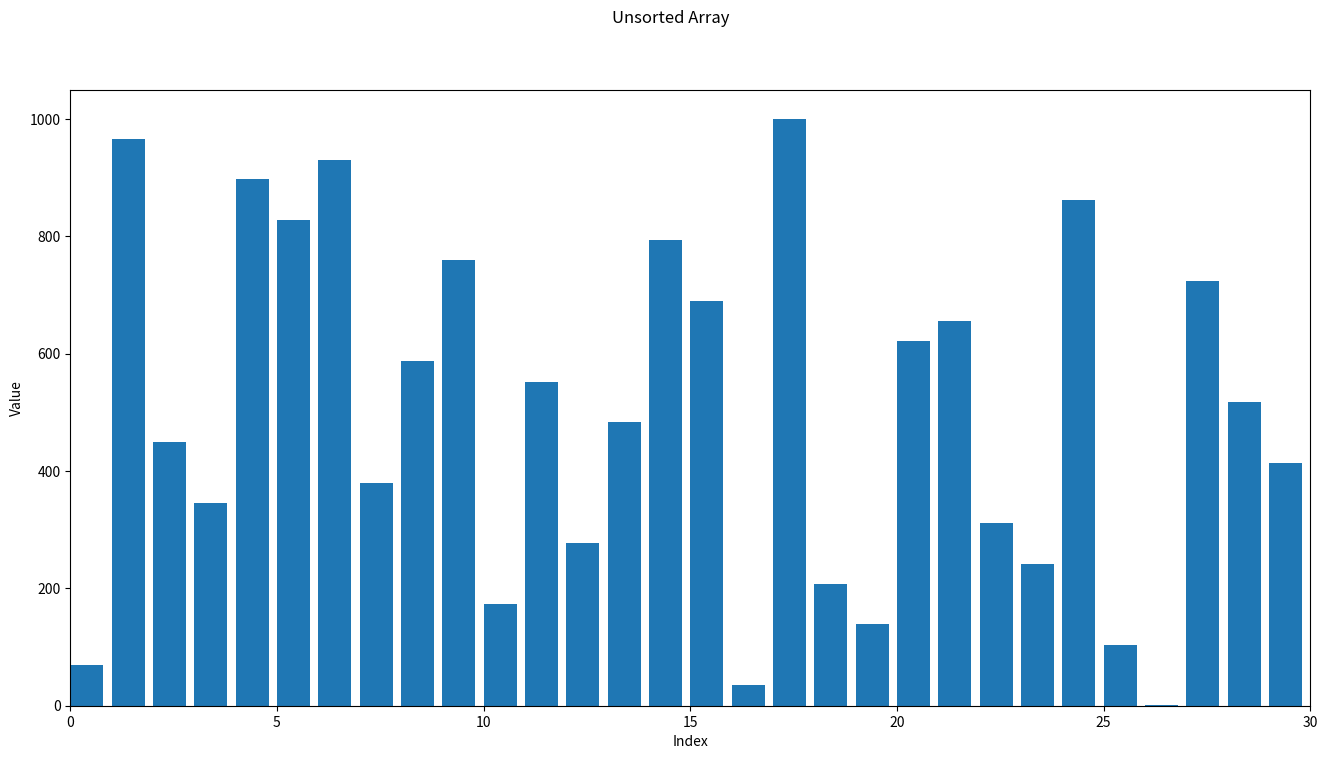
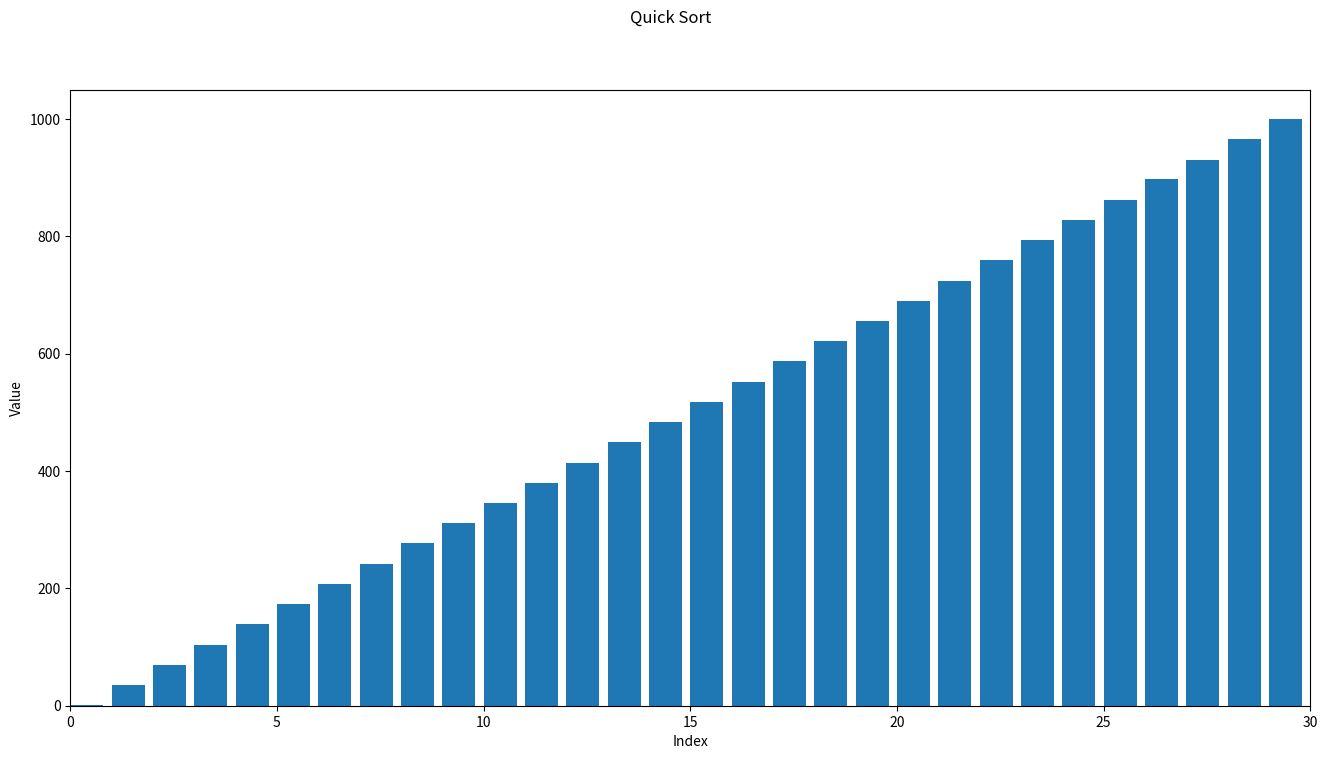

The script that saved these images, in order:
import numpy as np
from numpy.core.fromnumeric import partition
from numpy.random import default_rng
import scipy
import matplotlib.pyplot as plt
import matplotlib.animation as animation


class TrackedArray():
    def __init__(self, arr):
        self.arr = np.copy(arr)
        self.reset()

    def reset(self):
        self.indices = []
        self.values = []
        self.access_type = []
        self.full_copies = []

    def __getitem__(self, key):
        self.track(key, "get")
        return self.arr.__getitem__(key)

    def __setitem__(self, key, value):
        self.arr.__setitem__(key, value)
        self.track(key, "set")

    def __delitem__(self, key):
        self.track(key, "del")
        self.arr.__delitem__(key)

    def __len__(self):
        return self.arr.__len__()

    def __str__(self):
        return self.arr.__str__()

    def __repr__(self):
        return self.arr.__repr__()


N = 30

# creating an array and rounding it off
arr = np.round(np.linspace(1, 1000, N), 0)

# if a pseudorandom number generator is reinitialized with the same seed,
# it will produce the same sequence of numbers.
np.random.seed(0)

# shuffling the array
np.random.shuffle(arr)
print(arr)


fig, ax = plt.subplots(figsize=(16, 8))
fig.suptitle("Unsorted Array")
ax.set(xlabel="Index", ylabel="Value")
ax.set_xlim([0, N])
container = ax.bar(np.arange(0, len(arr), 1),
                   align="edge", width=0.8, height=arr)


# insertion sort
# sorter = "Insertion"
# for i in range(1, len(arr)):
#     key = arr[i]
#     j = i-1
#     while ((j >= 0) and (arr[j] > key)):
#         arr[j+1] = arr[j]
#         j -= 1
#     arr[j+1] = key

# print("\n after sorting: \n")
# print(arr)

# quick sort
sorter = "Quick"


def quicksort(arr, lo, hi):
    if(lo < hi):
        p = partition(arr, lo, hi)
        quicksort(arr, lo, p-1)
        quicksort(arr, p+1, hi)


def partition(arr, lo, hi):
    pivot = arr[hi]
    i = lo
    for j in range(lo, hi):
        if arr[j] < pivot:
            temp = arr[i]
            arr[i] = arr[j]
            arr[j] = temp
            i += 1
    temp = arr[i]
    arr[i] = arr[hi]
    arr[hi] = temp
    return i


quicksort(arr, 0, len(arr)-1)
print(arr)


fig, ax = plt.subplots(figsize=(16, 8))
fig.suptitle(f"{sorter} Sort")
ax.set(xlabel="Index", ylabel="Value")
ax.set_xlim([0, N])
container = ax.bar(np.arange(0, len(arr), 1),
                   align="edge", width=0.8, height=arr)
plt.show()
